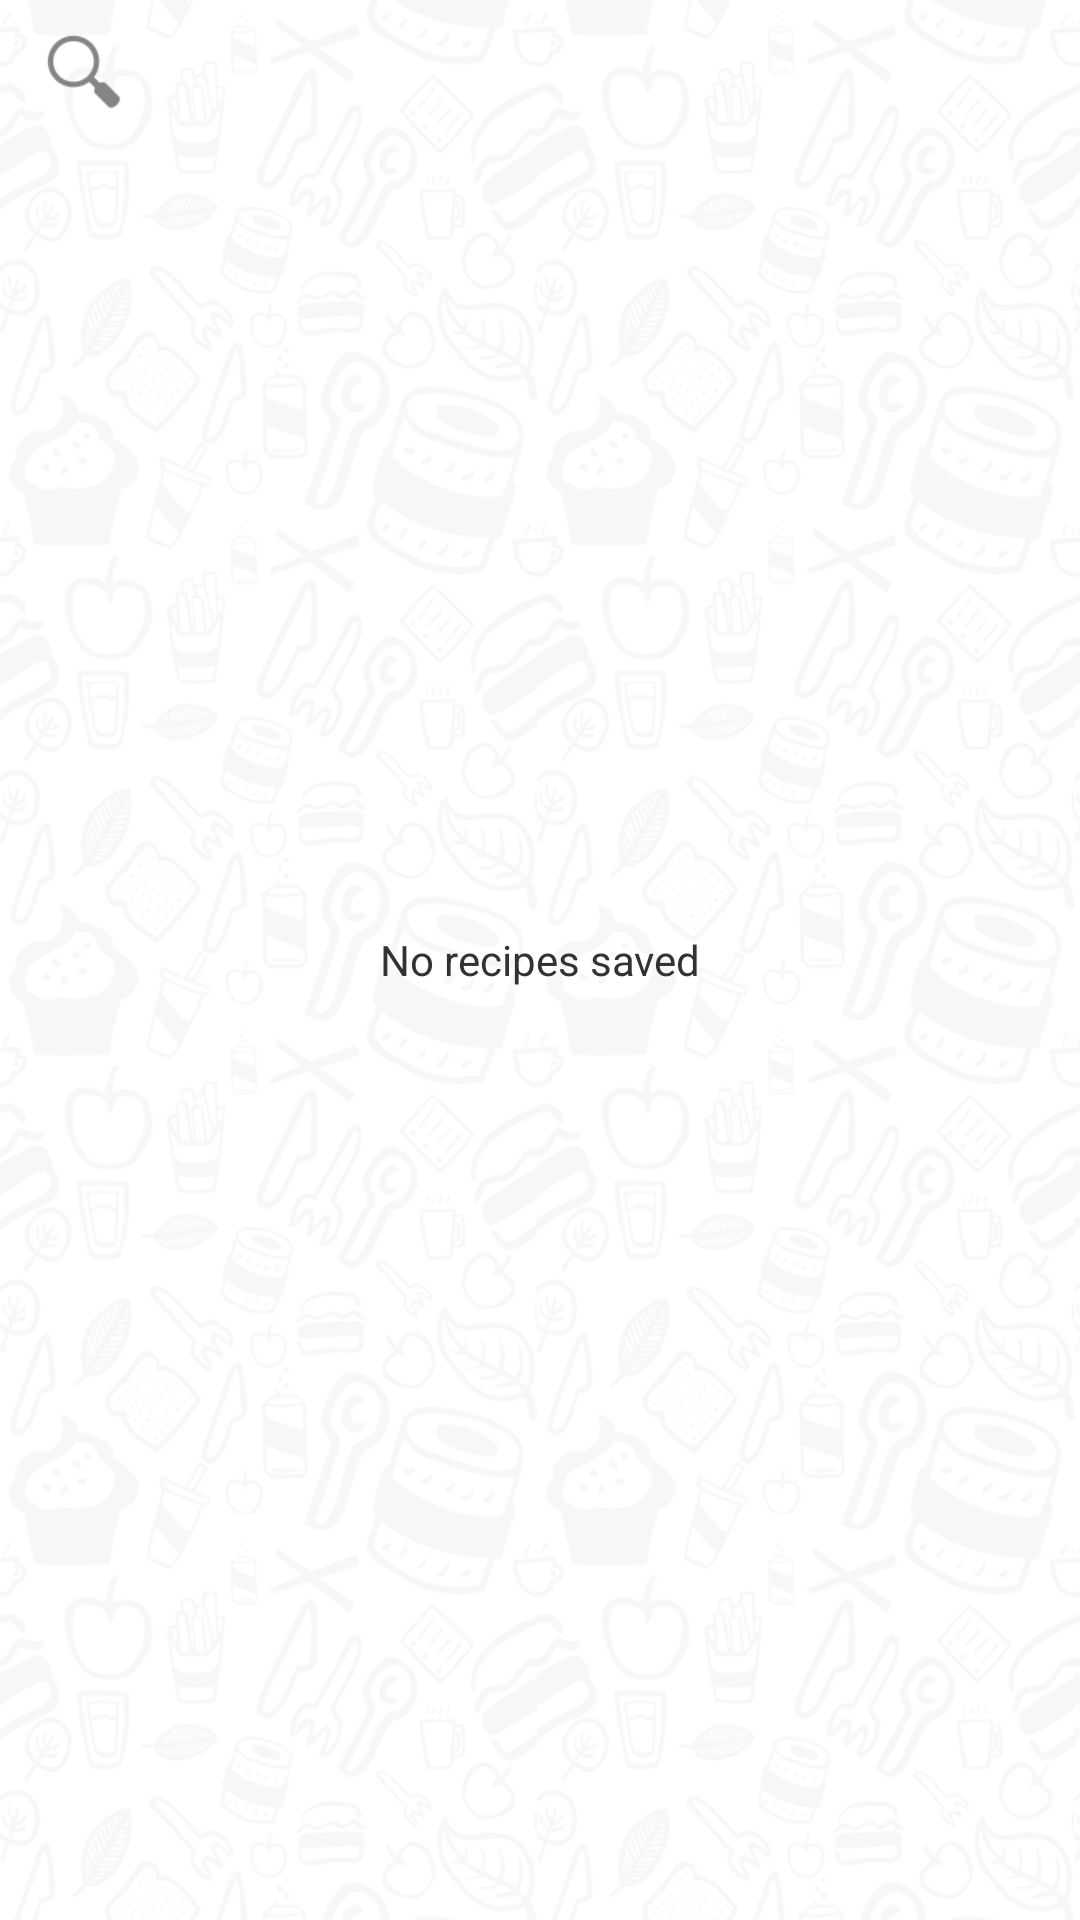

Reconstruct the res/layout file that produces this screen, plus the resources it refers to.
<!-- AndroidManifest.xml: application theme AppTheme -->
<!-- res/layout/activity_recipes.xml -->
<FrameLayout xmlns:android="http://schemas.android.com/apk/res/android"
    xmlns:tools="http://schemas.android.com/tools"
    android:id="@+id/container"
    android:layout_width="match_parent"
    android:layout_height="match_parent"
    android:background="@drawable/wmbackground"
    tools:context=".RecipesActivity"
    tools:ignore="MergeRootFrame">
    
    <SearchView
        android:id="@+id/SearchView"
        android:layout_width="match_parent"
        android:layout_height="wrap_content"
        android:iconifiedByDefault="true" >
   </SearchView>
   
 <TextView
     android:id="@+id/RecipesEmpty"
     android:layout_width="match_parent"
     android:layout_height="match_parent"
     android:gravity="center|center_vertical"
     android:text="@string/NoRecipes" />

   <ListView
       android:id="@+id/RecipesList"
       android:layout_width="match_parent"
       android:layout_height="match_parent"
       android:divider="@null" />
    
 </FrameLayout>
<!-- resources referenced by this layout -->
<resources>
  <!-- drawable wmbackground: png bitmap (drawable-xhdpi, 233003 bytes) -->
  <string name="NoRecipes">No recipes saved</string>
  <style name="AppTheme" parent="AppBaseTheme">
          
      </style>
  <style name="AppBaseTheme" parent="android:Theme.Light">
          
      </style>
</resources>
